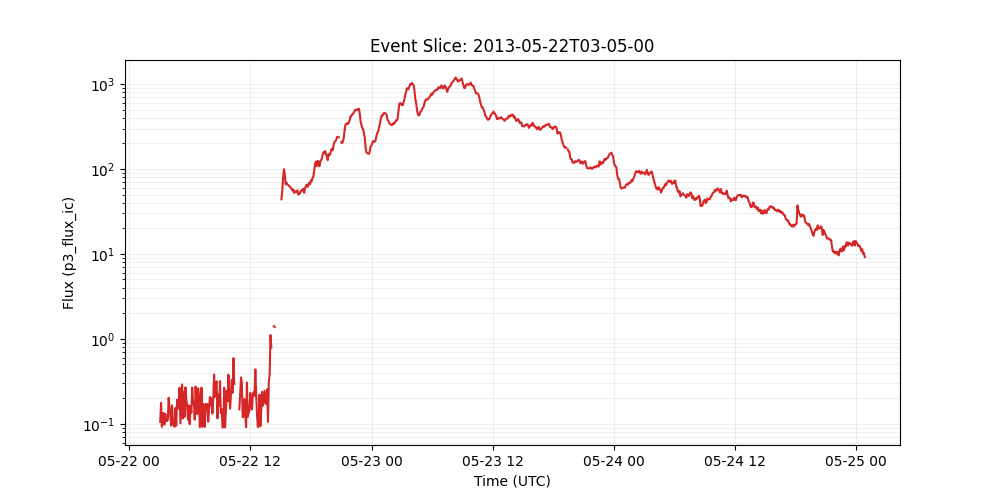

Source data for this figure (header and first rows):
time_tag, p3_flux_ic
2013-05-22 03:05:00, 0.1051
2013-05-22 03:10:00, 0.1761
2013-05-22 03:15:00, 0.09209
2013-05-22 03:20:00, 0.1333
2013-05-22 03:25:00, 0.1337
2013-05-22 03:30:00, 0.09747
2013-05-22 03:35:00, 0.1309
2013-05-22 03:40:00, 0.1099
2013-05-22 03:45:00, 0.107
2013-05-22 03:50:00, 0.1107
2013-05-22 03:55:00, 0.2023
2013-05-22 04:00:00, 0.1536
2013-05-22 04:05:00, 0.1252
2013-05-22 04:10:00, 0.09492
2013-05-22 04:15:00, 0.1647
2013-05-22 04:20:00, 0.1111
2013-05-22 04:25:00, 0.09492
2013-05-22 04:30:00, 0.09209
2013-05-22 04:35:00, 0.1536
2013-05-22 04:40:00, 0.09492
2013-05-22 04:45:00, 0.1904
2013-05-22 04:50:00, 
2013-05-22 04:55:00, 0.151
2013-05-22 05:00:00, 0.2656
2013-05-22 05:05:00, 0.1011
2013-05-22 05:10:00, 0.1711
2013-05-22 05:15:00, 0.29
2013-05-22 05:20:00, 0.1154
2013-05-22 05:25:00, 0.2368
2013-05-22 05:30:00, 0.1211
2013-05-22 05:35:00, 0.2689
2013-05-22 05:40:00, 0.1962
2013-05-22 05:45:00, 0.1585
2013-05-22 05:50:00, 0.1111
2013-05-22 05:55:00, 0.165
2013-05-22 06:00:00, 0.0988
2013-05-22 06:05:00, 0.1603
2013-05-22 06:10:00, 0.1348
2013-05-22 06:15:00, 0.2658
2013-05-22 06:20:00, 0.173
2013-05-22 06:25:00, 0.1806
2013-05-22 06:30:00, 0.1115
2013-05-22 06:35:00, 0.2745
2013-05-22 06:40:00, 0.1719
2013-05-22 06:45:00, 0.13
2013-05-22 06:50:00, 0.2609
2013-05-22 06:55:00, 0.2187
2013-05-22 07:00:00, 0.09132
2013-05-22 07:05:00, 0.09373
2013-05-22 07:10:00, 0.2657
2013-05-22 07:15:00, 0.09172
2013-05-22 07:20:00, 0.1713
2013-05-22 07:25:00, 0.1082
2013-05-22 07:30:00, 0.09155
2013-05-22 07:35:00, 0.1713
2013-05-22 07:40:00, 0.1458
2013-05-22 07:45:00, 0.1702
2013-05-22 07:50:00, 0.1053
2013-05-22 07:55:00, 0.15
2013-05-22 08:00:00, 0.2069
... 778 more rows
